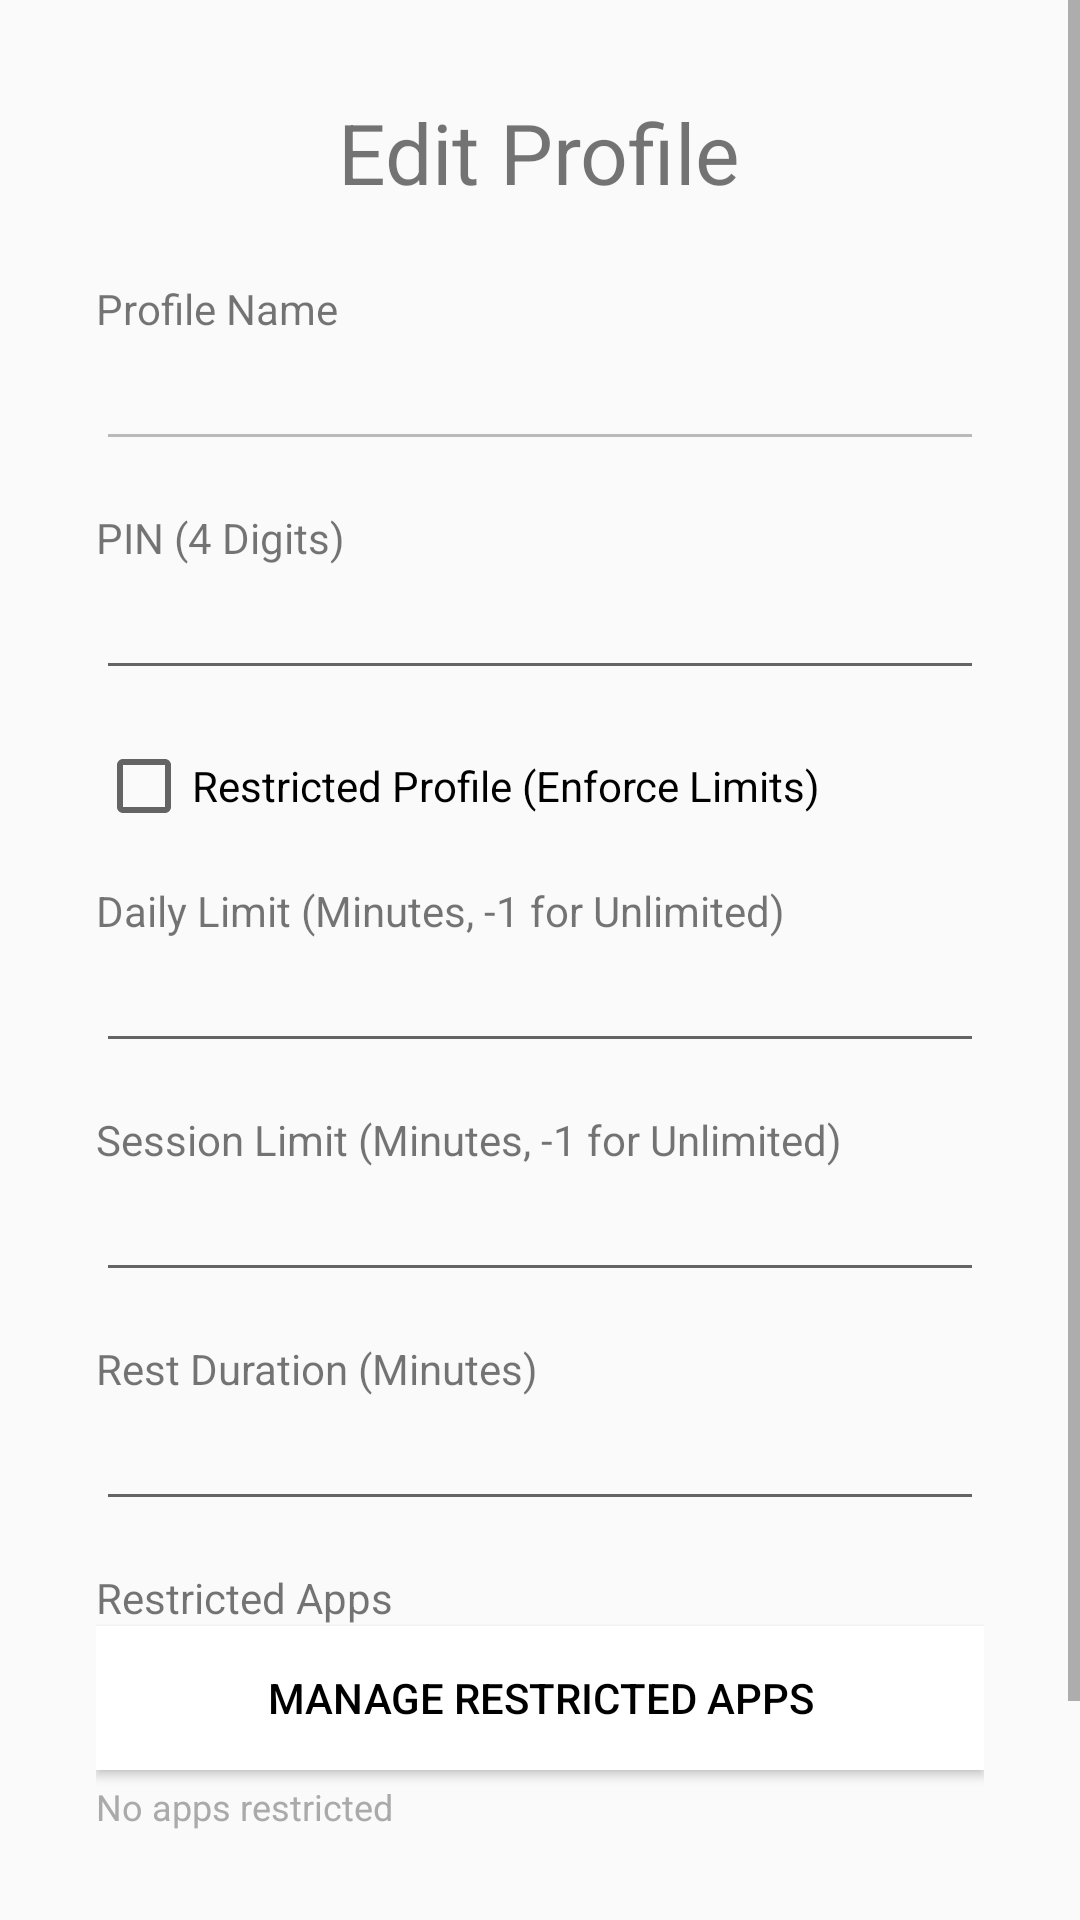

This screen was rendered from an Android layout file. Write that file and the resources it references.
<!-- AndroidManifest.xml: application theme Theme.TvLimit -->
<!-- res/layout/activity_edit_profile.xml -->
<?xml version="1.0" encoding="utf-8"?>
<ScrollView xmlns:android="http://schemas.android.com/apk/res/android"
    android:layout_width="match_parent"
    android:layout_height="match_parent">

    <LinearLayout
        android:layout_width="match_parent"
        android:layout_height="wrap_content"
        android:orientation="vertical"
        android:padding="32dp">

        <TextView
            android:layout_width="wrap_content"
            android:layout_height="wrap_content"
            android:text="Edit Profile"
            android:textSize="28sp"
            android:layout_marginBottom="24dp"
            android:gravity="center_horizontal"
            android:layout_gravity="center_horizontal"/>

        <TextView
            android:layout_width="wrap_content"
            android:layout_height="wrap_content"
            android:text="Profile Name" />
        <EditText
            android:id="@+id/etProfileName"
            android:layout_width="match_parent"
            android:layout_height="wrap_content"
            android:enabled="false"
            android:inputType="text" />

        <TextView
            android:layout_width="wrap_content"
            android:layout_height="wrap_content"
            android:layout_marginTop="16dp"
            android:text="PIN (4 Digits)" />
        <EditText
            android:id="@+id/etPin"
            android:layout_width="match_parent"
            android:layout_height="wrap_content"
            android:inputType="numberPassword"
            android:maxLength="4" />

        <CheckBox
            android:id="@+id/cbRestricted"
            android:layout_width="wrap_content"
            android:layout_height="wrap_content"
            android:layout_marginTop="16dp"
            android:text="Restricted Profile (Enforce Limits)" />

        <TextView
            android:layout_width="wrap_content"
            android:layout_height="wrap_content"
            android:layout_marginTop="16dp"
            android:text="Daily Limit (Minutes, -1 for Unlimited)" />
        <EditText
            android:id="@+id/etDailyLimit"
            android:layout_width="match_parent"
            android:layout_height="wrap_content"
            android:inputType="number" />

        <TextView
            android:layout_width="wrap_content"
            android:layout_height="wrap_content"
            android:layout_marginTop="16dp"
            android:text="Session Limit (Minutes, -1 for Unlimited)" />
        <EditText
            android:id="@+id/etSessionLimit"
            android:layout_width="match_parent"
            android:layout_height="wrap_content"
            android:inputType="number" />

        <TextView
            android:layout_width="wrap_content"
            android:layout_height="wrap_content"
            android:layout_marginTop="16dp"
            android:text="Rest Duration (Minutes)" />
        <EditText
            android:id="@+id/etRestDuration"
            android:layout_width="match_parent"
            android:layout_height="wrap_content"
            android:inputType="number" />

        <TextView
            android:layout_width="wrap_content"
            android:layout_height="wrap_content"
            android:layout_marginTop="16dp"
            android:text="Restricted Apps" />

        <Button
            android:id="@+id/btnManageApps"
            android:layout_width="match_parent"
            android:layout_height="wrap_content"
            android:text="Manage Restricted Apps"
            android:background="@drawable/selector_button_background"
            android:textColor="@color/black" />

        <TextView
            android:id="@+id/tvRestrictedAppsSummary"
            android:layout_width="wrap_content"
            android:layout_height="wrap_content"
            android:layout_marginTop="4dp"
            android:text="No apps restricted"
            android:textSize="12sp"
            android:textColor="#AAAAAA" />

        <Button
            android:id="@+id/btnSave"
            android:layout_width="match_parent"
            android:layout_height="wrap_content"
            android:layout_marginTop="32dp"
            android:text="Save Changes"
            android:background="@drawable/selector_button_background"
            android:textColor="@color/black" />

    </LinearLayout>
</ScrollView>
<!-- resources referenced by this layout -->
<resources>
  <color name="black">#FF000000</color>
  <!-- drawable selector_button_background (drawable) -->
  <?xml version="1.0" encoding="utf-8"?>
  <selector xmlns:android="http://schemas.android.com/apk/res/android">
      <item android:state_focused="true" android:drawable="@color/teal_200" />
      <item android:state_pressed="true" android:drawable="@color/teal_700" />
      <item android:drawable="@color/white" />
  </selector>
  <style name="Theme.TvLimit" parent="Theme.AppCompat.Light.NoActionBar">
          
          <item name="colorPrimary">@color/purple_500</item>
          <item name="colorPrimaryVariant">@color/purple_700</item>
          <item name="colorOnPrimary">@color/white</item>
          
          <item name="colorSecondary">@color/teal_200</item>
          <item name="colorSecondaryVariant">@color/teal_700</item>
          <item name="colorOnSecondary">@color/black</item>
          
          <item name="android:statusBarColor">?attr/colorPrimaryVariant</item>
          
      </style>
  <color name="teal_200">#FF03DAC5</color>
  <color name="teal_700">#FF018786</color>
  <color name="white">#FFFFFFFF</color>
  <color name="purple_500">#FF6200EE</color>
  <color name="purple_700">#FF3700B3</color>
</resources>
